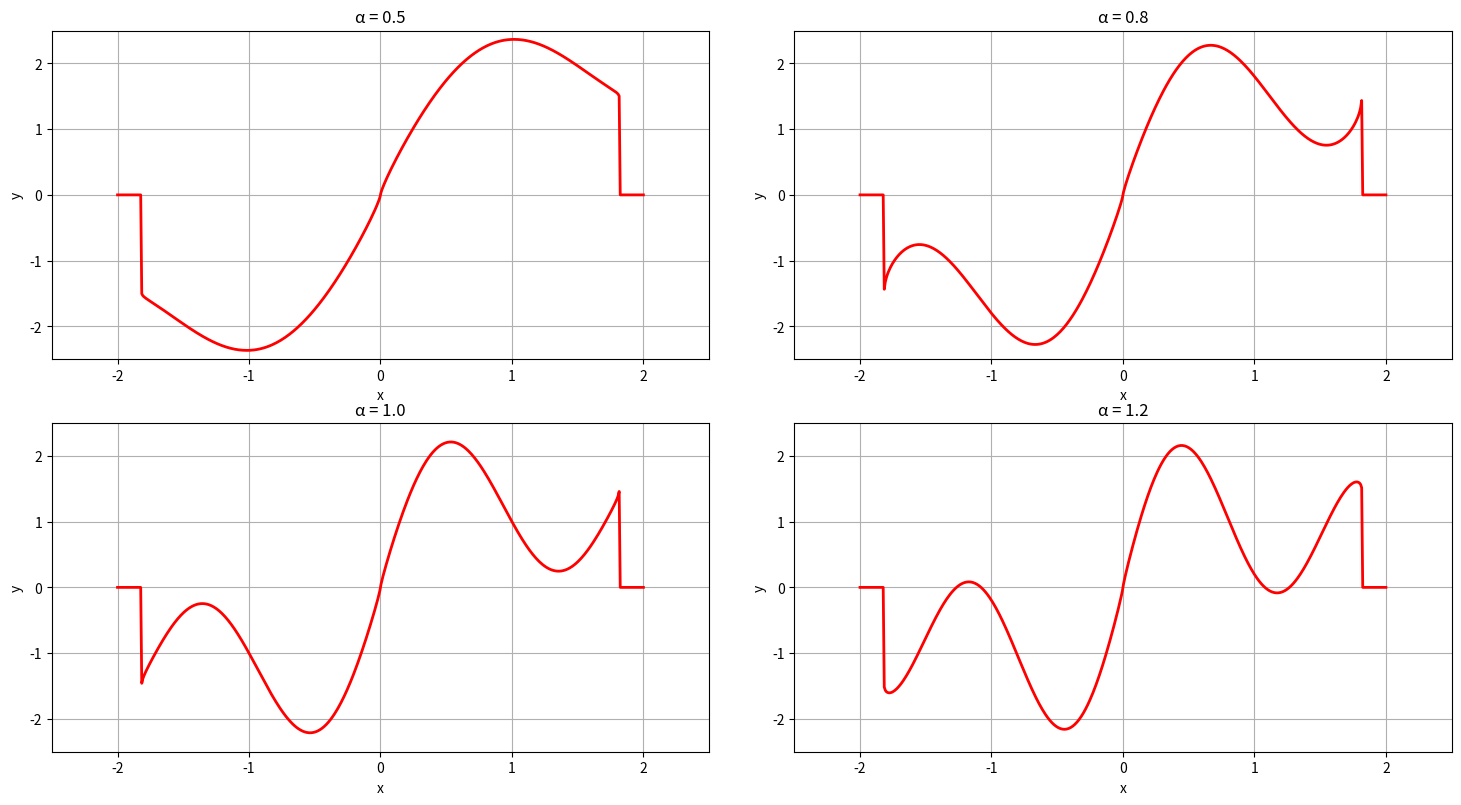

The script that saved this image:
import numpy as np
import matplotlib.pyplot as plt

def heart_function(x, alpha=1.0):
    """
    Computes the heart function f(x) = x^(2/3) + 0.9*sqrt(3.3 - x^2)*sin(alpha*pi*x)
    """
    mask = 3.3 - x**2 >= 0
    result = np.zeros_like(x)
    valid_x = x[mask]
    
    result[mask] = (np.sign(valid_x) * np.abs(valid_x)**(2/3) + 
                   0.9 * np.sqrt(3.3 - valid_x**2) * np.sin(alpha * np.pi * valid_x))
    return result

# Create figure
fig, axes = plt.subplots(2, 2, figsize=(15, 8))
axes = axes.ravel()

# Use fewer points for faster plotting
x = np.linspace(-2, 2, 500)

# Test alpha values
alpha_values = [0.5, 0.8, 1.0, 1.2]

for i, alpha in enumerate(alpha_values):
    y = heart_function(x, alpha)
    axes[i].plot(x, y, 'r-', linewidth=2)
    axes[i].set_title(f'α = {alpha}')
    axes[i].grid(True)
    axes[i].set_xlabel('x')
    axes[i].set_ylabel('y')
    
    # Set aspect ratio to squish vertically
    axes[i].set_aspect(0.5)  # This makes it more squished vertically
    
    # Set consistent axis limits
    axes[i].set_xlim(-2.5, 2.5)
    axes[i].set_ylim(-2.5, 2.5)

plt.tight_layout()
plt.show()